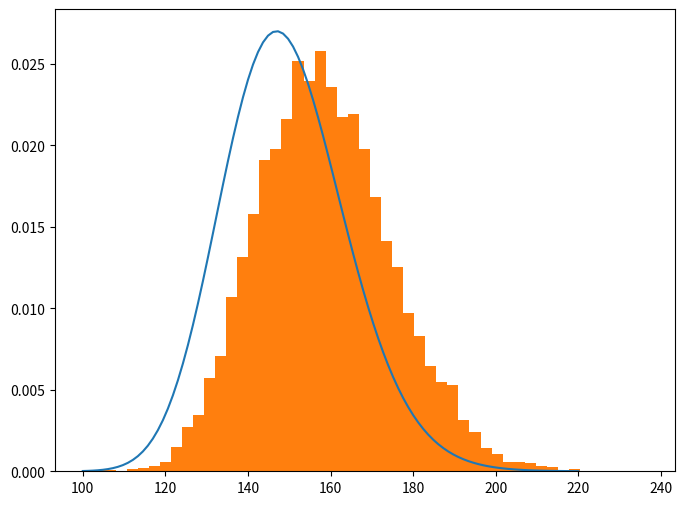

Write Python code to recreate this figure.
import numpy as np

import matplotlib.pyplot as plt

from scipy.stats import norm


n = 100
mu = 5
n_simulations = 10**4
rng = np.random.RandomState(37)

x = rng.normal(mu, 1, size=(n,))
theta = np.exp(mu)
theta_hat = np.exp(x.mean())

print(f'Real theta: {theta:.2f}')

# (a) Use bootstrap to get se and the 95% percentage confidence interval of theta.
bootstrap_theta = np.zeros(n_simulations)
for i in range(n_simulations):
    bootstrap_x = rng.choice(x, size=x.size, replace=True)
    bootstrap_theta_hat = np.exp(bootstrap_x.mean())
    bootstrap_theta[i] = bootstrap_theta_hat

theta_error = bootstrap_theta.std()

print(f'Estimated theta: {theta_hat:.2f} +/- {theta_error:.3f}')
print('Estimated 95% confidence interval (normal): [{:.3f}, {:.3f}]'.format(
    theta_hat - norm.ppf(0.975)*theta_error,
    theta_hat + norm.ppf(0.975)*theta_error
))
print('Estimated 95% confidence interval (pivotal): [{:.3f}, {:.3f}]'.format(
    2*theta_hat - np.quantile(bootstrap_theta, 0.975),
    2*theta_hat - np.quantile(bootstrap_theta, 0.025)
))
print('Estimated 95% confidence interval (percentile): [{:.3f}, {:.3f}]'.format(
    np.quantile(bootstrap_theta, 0.025),
    np.quantile(bootstrap_theta, 0.975)
))


# (b) Plot the histogram of the bootstrap.
fig, ax = plt.subplots(1, 1, figsize=(8, 6))

t = np.linspace(100, 220, 100)
true_dist = np.sqrt(n)/t * norm.pdf(np.sqrt(n)*(np.log(t) - mu))

ax.plot(t, true_dist)
ax.hist(bootstrap_theta, bins=50, density=True)

fig.show()
plt.show()
